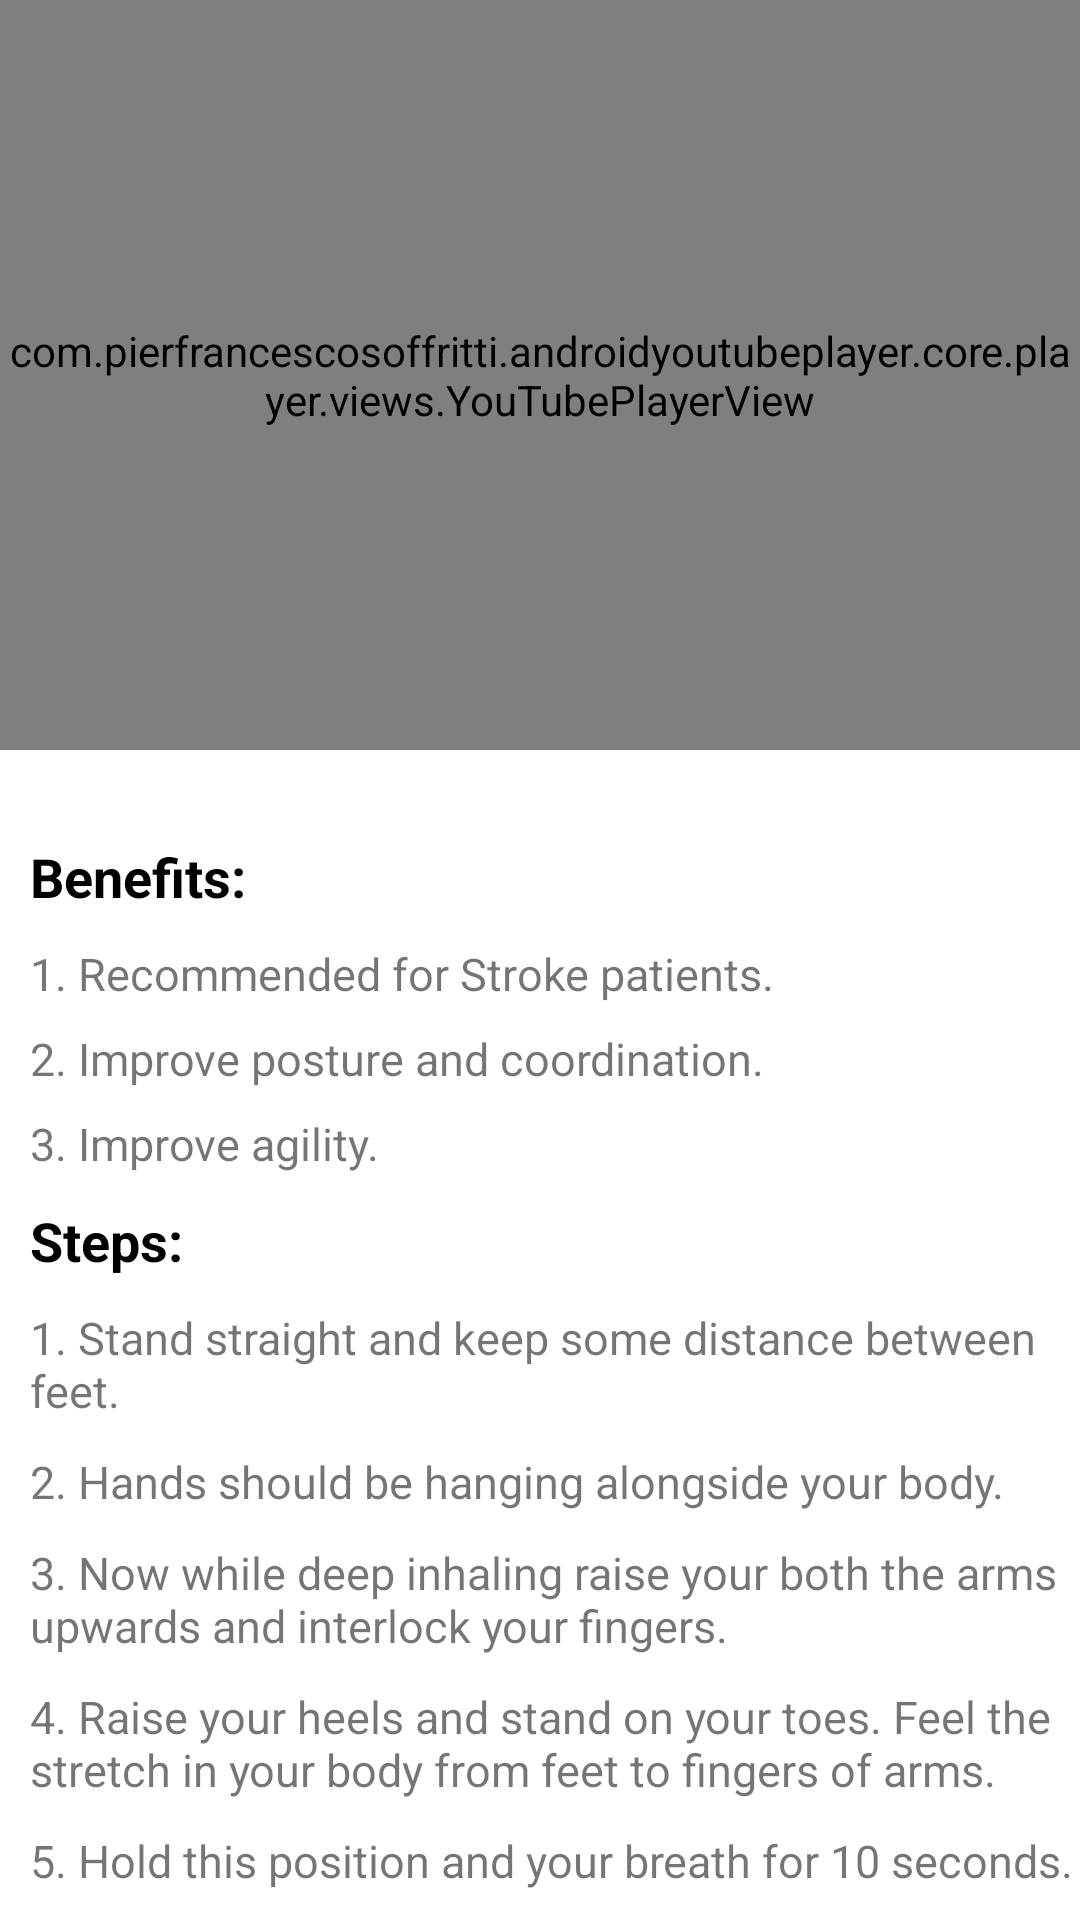

Here is an Android app screen rendered from its layout file. Give the layout XML and the strings, colors and styles it references.
<!-- AndroidManifest.xml: application theme Theme.Youfit -->
<!-- res/layout/activity_tadasana.xml -->
<?xml version="1.0" encoding="utf-8"?>
<LinearLayout xmlns:android="http://schemas.android.com/apk/res/android"
    xmlns:app="http://schemas.android.com/apk/res-auto"
    xmlns:tools="http://schemas.android.com/tools"
    android:layout_width="match_parent"
    android:layout_height="match_parent"
    tools:context=".Activities.ASANA.tadasana"
    android:orientation="vertical">

    <com.pierfrancescosoffritti.androidyoutubeplayer.core.player.views.YouTubePlayerView
        android:layout_width="match_parent"
        android:layout_height="250dp"
        app:videoId="qZef9O1PFy8"
        app:showYouTubeButton="false"
        app:autoPlay="false"
        />
    <androidx.core.widget.NestedScrollView
        android:layout_width="wrap_content"
        android:layout_height="wrap_content"
        android:layout_marginTop="10dp">
        <LinearLayout
            android:layout_width="match_parent"
            android:layout_height="match_parent"
            android:orientation="vertical">
            <TextView
                android:layout_width="match_parent"
                android:layout_height="wrap_content"
                android:layout_marginTop="20dp"
                android:text="Benefits: "
                android:layout_marginLeft="10dp"
                android:textStyle="bold"
                android:textSize="18sp"
                android:textColor="@color/black"/>
            <TextView
                android:layout_width="wrap_content"
                android:layout_height="wrap_content"
                android:text="1. Recommended for Stroke patients."
                android:layout_marginTop="10dp"
                android:layout_marginLeft="10dp"
                android:textSize="15sp"
                />
            <TextView
                android:layout_width="wrap_content"
                android:layout_height="wrap_content"
                android:text="2. Improve posture and coordination. "
                android:layout_marginTop="8dp"
                android:layout_marginLeft="10dp"
                android:textSize="15sp"
                />
            <TextView
                android:layout_width="wrap_content"
                android:layout_height="wrap_content"
                android:text="3. Improve agility."
                android:layout_marginTop="8dp"
                android:layout_marginLeft="10dp"
                android:textSize="15sp"
                />
            <TextView
                android:layout_width="match_parent"
                android:layout_height="wrap_content"
                android:text="Steps: "
                android:layout_marginTop="10dp"
                android:layout_marginLeft="10dp"
                android:textColor="@color/black"
                android:textStyle="bold"
                android:textSize="18sp"
                />
            <TextView
                android:layout_width="wrap_content"
                android:layout_height="wrap_content"
                android:text="1. Stand straight and keep some distance between feet."
                android:layout_marginLeft="10dp"
                android:layout_marginTop="10dp"
                android:textSize="15sp"
                />
            <TextView
                android:layout_width="wrap_content"
                android:layout_height="wrap_content"
                android:text="2. Hands should be hanging alongside your body."
                android:layout_marginLeft="10dp"
                android:layout_marginTop="10dp"
                android:textSize="15sp"
                />
            <TextView
                android:layout_width="wrap_content"
                android:layout_height="wrap_content"
                android:text="3. Now while deep inhaling raise your both the arms upwards and interlock your fingers."
                android:layout_marginLeft="10dp"
                android:layout_marginTop="10dp"
                android:textSize="15sp"
                />
            <TextView
                android:layout_width="wrap_content"
                android:layout_height="wrap_content"
                android:text="4. Raise your heels and stand on your toes. Feel the stretch in your body from feet to fingers of arms."
                android:layout_marginLeft="10dp"
                android:layout_marginTop="10dp"
                android:textSize="15sp"
                />
            <TextView
                android:layout_width="wrap_content"
                android:layout_height="wrap_content"
                android:text="5. Hold this position and your breath for 10 seconds. "
                android:layout_marginLeft="10dp"
                android:layout_marginTop="10dp"
                android:textSize="15sp"
                />
            <TextView
                android:layout_width="wrap_content"
                android:layout_height="wrap_content"
                android:text="6. Repeat this cycle for 10 times."
                android:layout_marginLeft="10dp"
                android:layout_marginTop="10dp"
                android:textSize="15sp"
                />
            <TextView
                android:layout_width="match_parent"
                android:layout_height="wrap_content"
                android:text="Precautions: "
                android:layout_marginTop="10dp"
                android:layout_marginLeft="10dp"
                android:textColor="@color/black"
                android:textStyle="bold"
                android:textSize="18sp"
                />
            <TextView
                android:layout_width="wrap_content"
                android:layout_height="wrap_content"
                android:text="1. Those who are suffering from insomnia, low blood pressure or a headache should not practice tadasana yoga pose."
                android:layout_marginLeft="10dp"
                android:layout_marginTop="10dp"
                android:textSize="15sp"
                />
            <TextView
                android:layout_width="wrap_content"
                android:layout_height="wrap_content"
                android:text="2. Should not practice during pregnancy."
                android:layout_marginLeft="10dp"
                android:layout_marginTop="10dp"
                android:textSize="15sp"
                android:layout_marginBottom="20dp"
                />

        </LinearLayout>
    </androidx.core.widget.NestedScrollView>

</LinearLayout>
<!-- resources referenced by this layout -->
<resources>
  <style name="Theme.Youfit" parent="Theme.MaterialComponents.DayNight.DarkActionBar">
          
          <item name="colorPrimary">@color/purple_500</item>
          <item name="colorPrimaryVariant">@color/purple_700</item>
          <item name="colorOnPrimary">@color/white</item>
          
          <item name="colorSecondary">@color/teal_200</item>
          <item name="colorSecondaryVariant">@color/teal_700</item>
          <item name="colorOnSecondary">@color/black</item>
          
          <item name="android:statusBarColor" tools:targetApi="l">?attr/colorPrimaryVariant</item>
          
      </style>
  <!-- not gathered from this repository: default colours our renderer supplied (Android Studio template values) -->
  <color name="purple_500">#FF6200EE</color>
  <color name="purple_700">#FF3700B3</color>
  <color name="teal_200">#FF03DAC5</color>
  <color name="teal_700">#FF018786</color>
  <color name="black">#FF000000</color>
  <color name="white">#FFFFFFFF</color>
</resources>
